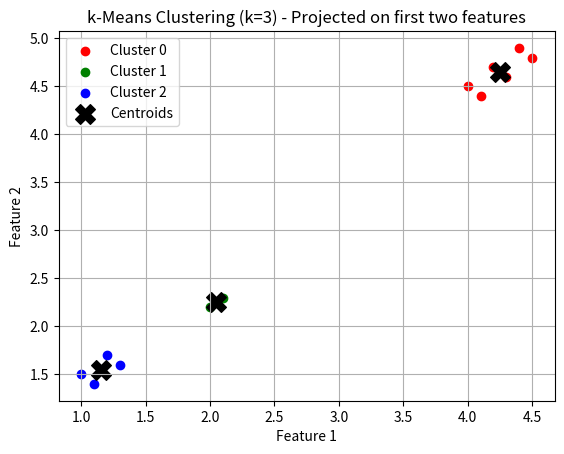

Write the Python code that produced this figure.
import numpy as np
import matplotlib.pyplot as plt

# Dataset with 12 samples and 4 features
data = np.array([
    [1.0, 1.5, 0.8, 1.2],
    [1.2, 1.7, 0.9, 1.1],
    [1.1, 1.4, 0.7, 1.3],
    [1.3, 1.6, 0.85, 1.15],
    [4.0, 4.5, 3.8, 4.2],
    [4.2, 4.7, 3.9, 4.1],
    [4.1, 4.4, 3.7, 4.3],
    [4.3, 4.6, 3.85, 4.15],
    [2.0, 2.2, 1.8, 2.1],
    [2.1, 2.3, 1.9, 2.0],
    [4.5, 4.8, 4.0, 4.4],
    [4.4, 4.9, 3.95, 4.35]
])

k = 3
max_iters = 100
np.random.seed(42)

# Initialize centroids randomly from data points
centroids = data[np.random.choice(len(data), k, replace=False)]

for iteration in range(max_iters):
    # Compute distances from points to centroids
    distances = np.linalg.norm(data[:, np.newaxis] - centroids, axis=2)  # shape (n_samples, k)
    cluster_assignments = np.argmin(distances, axis=1)  # Assign clusters based on closest centroid

    # Compute new centroids
    new_centroids = np.array([
        data[cluster_assignments == j].mean(axis=0) if np.any(cluster_assignments == j) else centroids[j]
        for j in range(k)
    ])

    # Check convergence
    if np.allclose(centroids, new_centroids):
        print(f"Converged at iteration {iteration + 1}")
        break

    centroids = new_centroids

# Final results
print("Final clustr assignments:")
for idx, cluster in enumerate(cluster_assignments):
    print(f"Sample {idx}: Cluster {cluster}")

print("\nFinal centroid positions:")
print(centroids)

# Compute WCSS
wcss = 0
for j in range(k):
    points = data[cluster_assignments == j]
    wcss += np.sum((points - centroids[j]) ** 2)
print(f"\nWithin-Cluster Sum of Squares (WCSS): {wcss:.4f}")

# Visualization (project onto first two features)
colors = ['red', 'green', 'blue']
for j in range(k):
    cluster_points = data[cluster_assignments == j]
    plt.scatter(cluster_points[:, 0], cluster_points[:, 1], c=colors[j], label=f'Cluster {j}')

plt.scatter(centroids[:, 0], centroids[:, 1], s=200, c='black', marker='X', label='Centroids')
plt.xlabel('Feature 1')
plt.ylabel('Feature 2')
plt.title('k-Means Clustering (k=3) - Projected on first two features')
plt.legend()
plt.grid(True)
plt.show()
